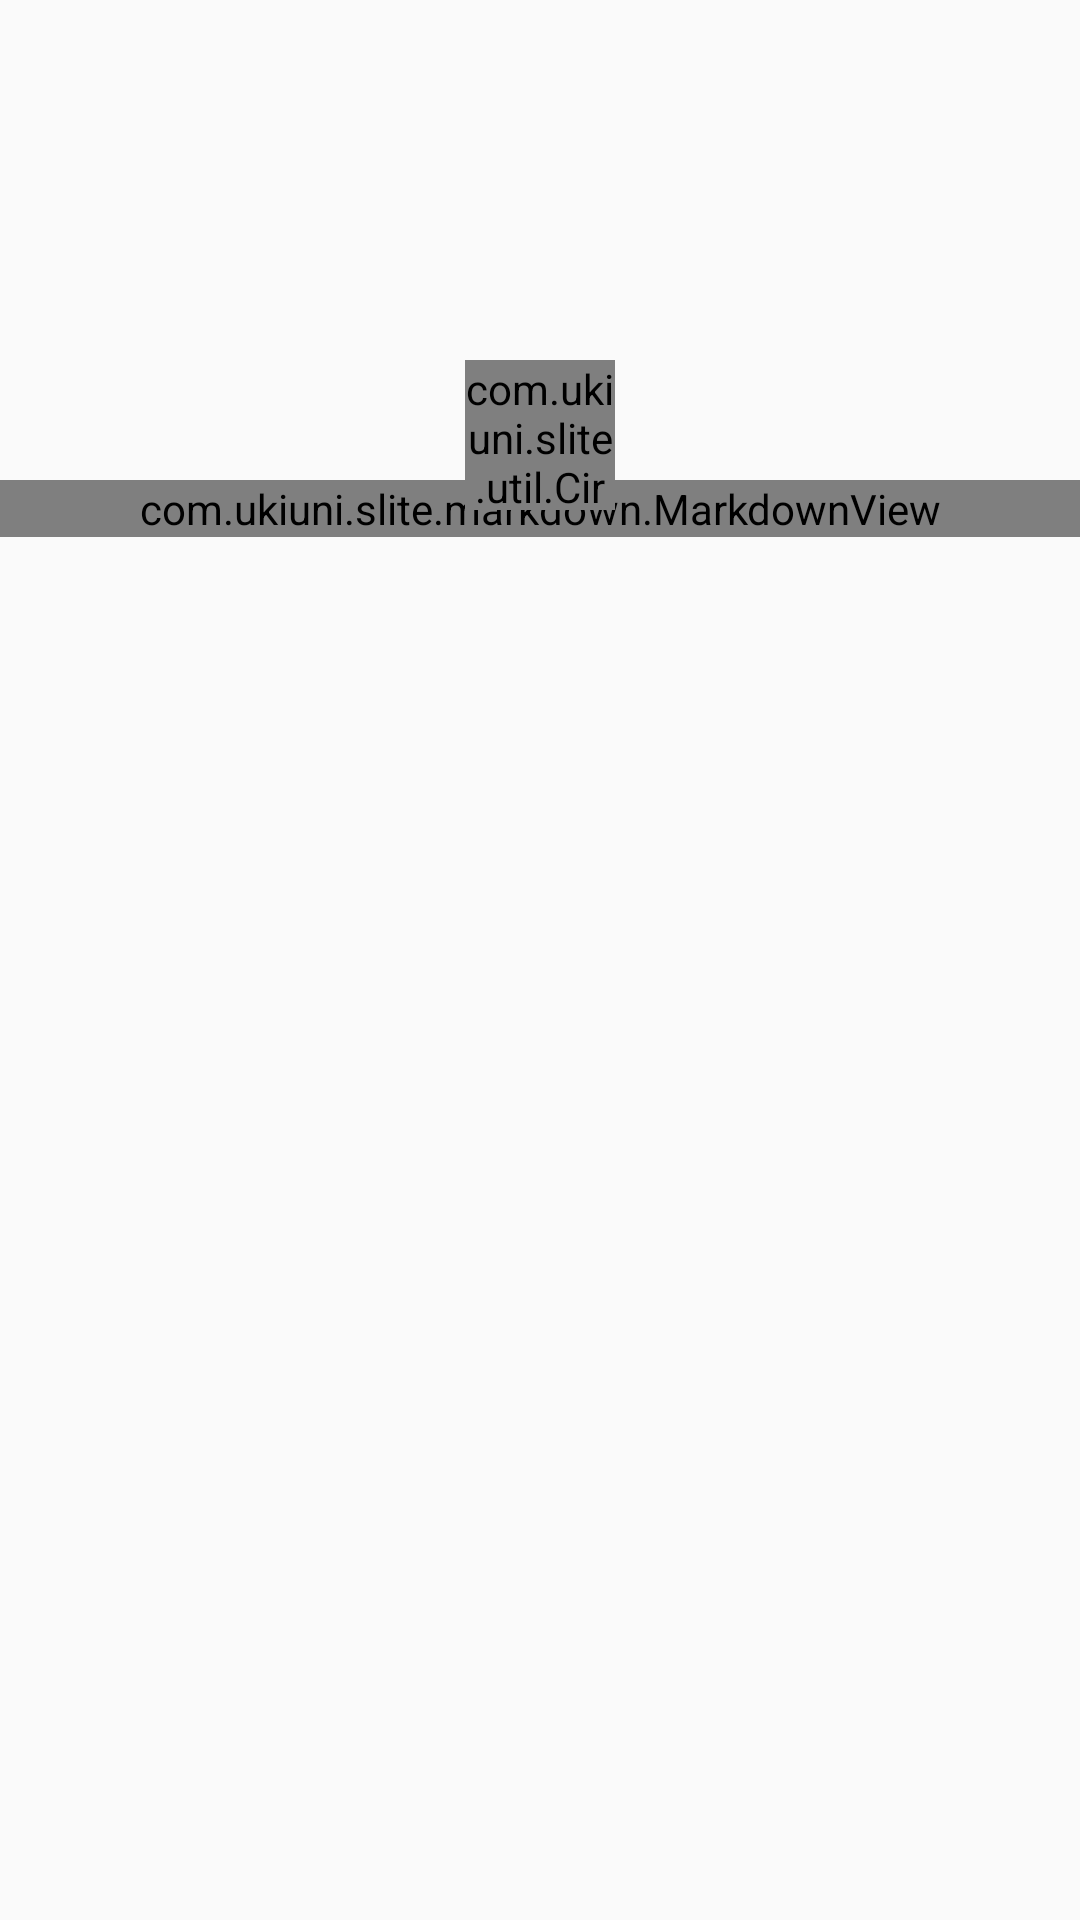

Android layout source for this screen:
<!-- AndroidManifest.xml: application theme AppTheme -->
<!-- res/layout/content_view.xml -->
<LinearLayout xmlns:android="http://schemas.android.com/apk/res/android"
              xmlns:tools="http://schemas.android.com/tools"
              android:layout_width="fill_parent"
              android:layout_height="fill_parent"
              android:orientation="vertical"
              android:paddingBottom="@dimen/activity_vertical_margin"
              android:paddingTop="@dimen/activity_vertical_margin">

    <ScrollView
        android:layout_width="fill_parent"
        android:layout_height="0dp"
        android:layout_weight="1">

        <FrameLayout
            android:layout_width="fill_parent"
            android:layout_height="wrap_content">

            <LinearLayout
                android:layout_width="fill_parent"
                android:layout_height="wrap_content"
                android:orientation="vertical">

                <FrameLayout
                    android:layout_width="fill_parent"
                    android:layout_height="wrap_content">

                    <ImageView
                        android:id="@+id/titleImage"
                        android:layout_width="fill_parent"
                        android:layout_height="150dp"
                        android:scaleType="centerCrop"/>

                    <TextView
                        android:id="@+id/titleView"
                        android:layout_width="fill_parent"
                        android:layout_height="wrap_content"
                        android:layout_gravity="left|center_vertical"
                        android:layout_marginLeft="5px"
                        android:layout_marginRight="5px"
                        android:shadowColor="#333"
                        android:shadowDx="1.5"
                        android:shadowDy="1.5"
                        android:shadowRadius="5.5"
                        android:textColor="#FFF"
                        android:textSize="30dp"
                        />
                </FrameLayout>


                <com.ukiuni.slite.markdown.MarkdownView
                    android:id="@+id/markdownView"
                    android:layout_width="fill_parent"
                    android:layout_height="wrap_content"
                    android:layout_marginTop="10dp"
                    />
            </LinearLayout>

            <LinearLayout
                android:layout_width="fill_parent"
                android:layout_height="wrap_content"
                android:layout_marginTop="120dp"
                android:orientation="horizontal">

                <TextView
                    android:id="@+id/dateText"
                    android:layout_width="fill_parent"
                    android:layout_height="wrap_content"
                    android:layout_marginTop="15dp"
                    android:layout_weight="1"
                    android:gravity="right"
                    android:shadowColor="#FFF"
                    android:shadowDx="1.5"
                    android:shadowDy="1.5"
                    android:shadowRadius="5.5"
                    android:textSize="20dp"/>

                <com.ukiuni.slite.util.CircleImageView
                    android:id="@+id/accountIconImage"
                    android:layout_width="50dp"
                    android:layout_height="50dp"
                    android:scaleType="centerCrop"
                    />

                <TextView
                    android:id="@+id/accuontNameText"
                    android:layout_width="fill_parent"
                    android:layout_height="wrap_content"
                    android:layout_marginTop="15dp"
                    android:layout_weight="1"
                    android:shadowColor="#FFF"
                    android:shadowDx="1.5"
                    android:shadowDy="1.5"
                    android:shadowRadius="5.5"
                    android:textSize="20dp"/>
            </LinearLayout>

        </FrameLayout>

    </ScrollView>

    <LinearLayout
        android:layout_width="fill_parent"
        android:layout_height="wrap_content"
        android:orientation="horizontal">

        <Button
            android:id="@+id/deleteButton"
            android:layout_width="fill_parent"
            android:layout_height="wrap_content"
            android:layout_weight="1"
            android:text="@string/delete"
            android:visibility="gone"/>

        <Button
            android:id="@+id/editButton"
            android:layout_width="fill_parent"
            android:layout_height="wrap_content"
            android:layout_weight="1"
            android:text="@string/edit"
            android:visibility="gone"/>
    </LinearLayout>


</LinearLayout>
<!-- resources referenced by this layout -->
<resources>
  <string name="delete">Delete</string>
  <string name="edit">edit</string>
  <style name="AppTheme" parent="Theme.AppCompat.Light.DarkActionBar">
          <item name="actionBarStyle">@style/Widget.AppTheme.ActionBar</item>
          <item name="actionBarTheme">@style/ThemeOverlay.AppTheme.ActionBar</item>
          <item name="actionBarPopupTheme">@style/ThemeOverlay.AppTheme.PopupMenu</item>
          <item name="colorPrimaryDark">@android:color/darker_gray</item>
          <item name="android:windowAnimationStyle">@style/myActivityAnimation</item>
      </style>
  <style name="Widget.AppTheme.ActionBar" parent="Widget.AppCompat.ActionBar.Solid">
          
          <item name="background">@android:color/white</item>
          
          <item name="elevation">4dp</item>
  
      </style>
  <style name="ThemeOverlay.AppTheme.ActionBar" parent="ThemeOverlay.AppCompat.Dark.ActionBar">
          
          <item name="android:textColorPrimary">@android:color/black</item>
          
          <item name="android:textColorSecondary">?android:textColorPrimary</item>
          
          <item name="actionMenuTextColor">?android:textColorPrimary</item>
          <item name="colorControlNormal">?android:textColorPrimary</item>
      </style>
  <style name="ThemeOverlay.AppTheme.PopupMenu" parent="ThemeOverlay.AppCompat.Dark">
          <item name="android:colorBackground">@android:color/white</item>
          <item name="android:textColorPrimary">@android:color/black</item>
      </style>
  <style name="myActivityAnimation" parent="android:Animation.Activity">
          <item name="android:activityOpenEnterAnimation">@null</item>
          
          
          <item name="android:activityCloseExitAnimation">@null</item>
      </style>
</resources>
